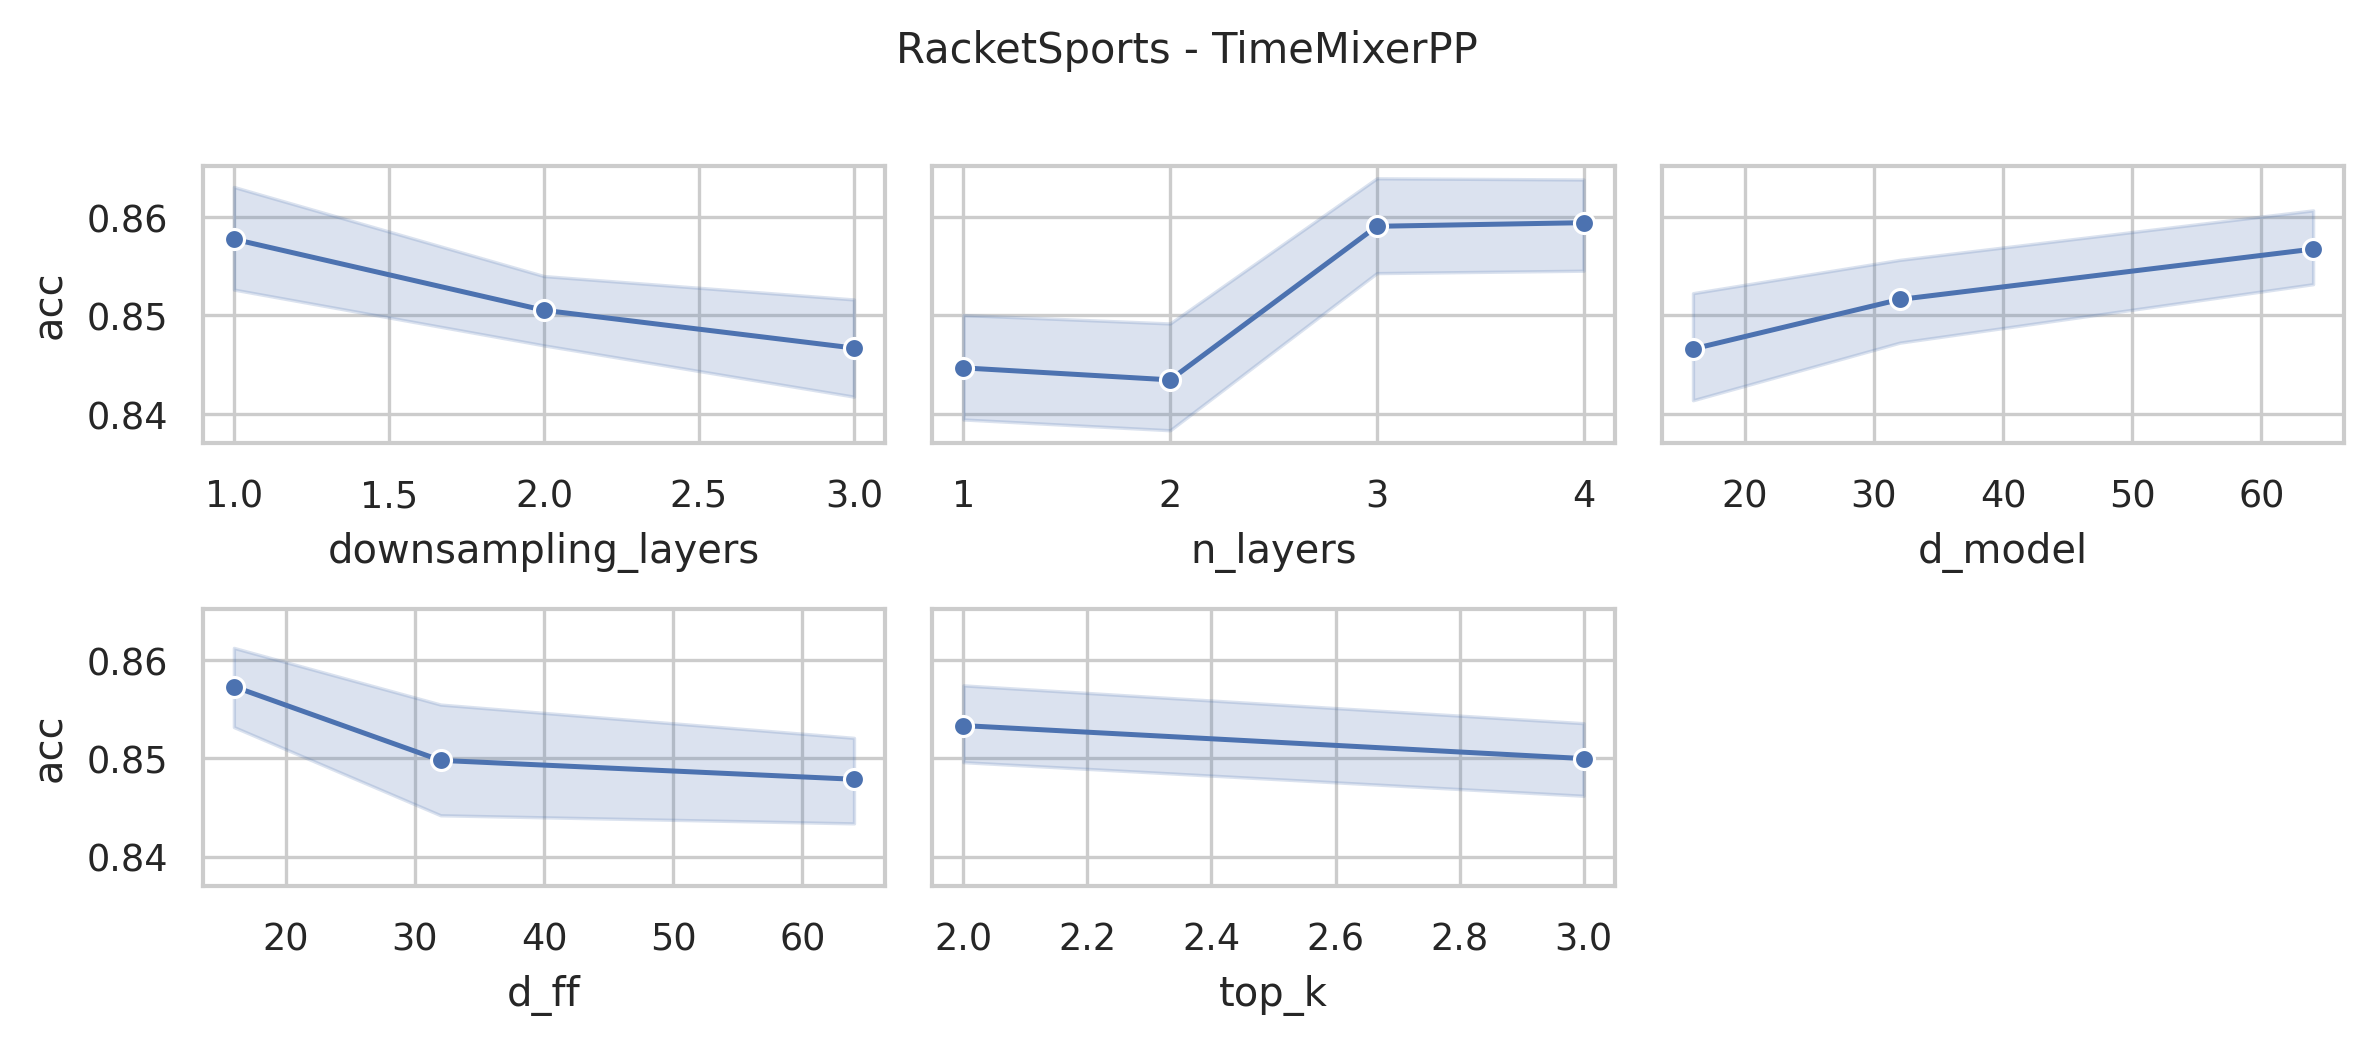

The file beside this chart, header and first rows:
data_name, model, seq_len, n_layers, d_model, n_heads, d_ff, downsampling_method, downsampling_layers, downsampling_window, top_k, acc, model_params, model_size
RacketSports, TimeMixerPP, 30, 4, 64, 8, 64, conv, 3, 2, 3, 0.8684, 18859051, 72.05
RacketSports, TimeMixerPP, 30, 4, 64, 8, 64, conv, 3, 2, 2, 0.8684, 18859051, 72.05
RacketSports, TimeMixerPP, 30, 4, 64, 8, 32, conv, 3, 2, 3, 0.8355, 9452587, 36.17
RacketSports, TimeMixerPP, 30, 4, 64, 8, 32, conv, 3, 2, 2, 0.8355, 9452587, 36.17
RacketSports, TimeMixerPP, 30, 4, 64, 8, 16, conv, 3, 2, 3, 0.8684, 4749355, 18.23
RacketSports, TimeMixerPP, 30, 4, 64, 8, 16, conv, 3, 2, 2, 0.8684, 4749355, 18.23
RacketSports, TimeMixerPP, 30, 4, 32, 8, 64, conv, 3, 2, 3, 0.8618, 9423467, 36.06
RacketSports, TimeMixerPP, 30, 4, 32, 8, 64, conv, 3, 2, 2, 0.8618, 9423467, 36.06
RacketSports, TimeMixerPP, 30, 4, 32, 8, 32, conv, 3, 2, 3, 0.875, 4719211, 18.12
RacketSports, TimeMixerPP, 30, 4, 32, 8, 32, conv, 3, 2, 2, 0.875, 4719211, 18.12
RacketSports, TimeMixerPP, 30, 4, 32, 8, 16, conv, 3, 2, 3, 0.8684, 2367083, 9.14
RacketSports, TimeMixerPP, 30, 4, 32, 8, 16, conv, 3, 2, 2, 0.8684, 2367083, 9.14
RacketSports, TimeMixerPP, 30, 4, 16, 8, 64, conv, 3, 2, 3, 0.8618, 4711819, 18.09
RacketSports, TimeMixerPP, 30, 4, 16, 8, 64, conv, 3, 2, 2, 0.8618, 4711819, 18.09
RacketSports, TimeMixerPP, 30, 4, 16, 8, 32, conv, 3, 2, 3, 0.875, 2358667, 9.11
RacketSports, TimeMixerPP, 30, 4, 16, 8, 32, conv, 3, 2, 2, 0.875, 2358667, 9.11
RacketSports, TimeMixerPP, 30, 4, 16, 8, 16, conv, 3, 2, 3, 0.8355, 1182091, 4.62
RacketSports, TimeMixerPP, 30, 4, 16, 8, 16, conv, 3, 2, 2, 0.8355, 1182091, 4.62
RacketSports, TimeMixerPP, 30, 3, 64, 8, 64, conv, 3, 2, 3, 0.8684, 14146601, 54.05
RacketSports, TimeMixerPP, 30, 3, 64, 8, 64, conv, 3, 2, 2, 0.8684, 14146601, 54.05
RacketSports, TimeMixerPP, 30, 3, 64, 8, 32, conv, 3, 2, 3, 0.8947, 7091753, 27.14
RacketSports, TimeMixerPP, 30, 3, 64, 8, 32, conv, 3, 2, 2, 0.8947, 7091753, 27.14
RacketSports, TimeMixerPP, 30, 3, 64, 8, 16, conv, 3, 2, 3, 0.8553, 3564329, 13.68
RacketSports, TimeMixerPP, 30, 3, 64, 8, 16, conv, 3, 2, 2, 0.8553, 3564329, 13.68
RacketSports, TimeMixerPP, 30, 3, 32, 8, 64, conv, 3, 2, 3, 0.8355, 7068777, 27.05
RacketSports, TimeMixerPP, 30, 3, 32, 8, 64, conv, 3, 2, 2, 0.8355, 7068777, 27.05
RacketSports, TimeMixerPP, 30, 3, 32, 8, 32, conv, 3, 2, 3, 0.8618, 3540585, 13.59
RacketSports, TimeMixerPP, 30, 3, 32, 8, 32, conv, 3, 2, 2, 0.8618, 3540585, 13.59
RacketSports, TimeMixerPP, 30, 3, 32, 8, 16, conv, 3, 2, 3, 0.8553, 1776489, 6.86
RacketSports, TimeMixerPP, 30, 3, 32, 8, 16, conv, 3, 2, 2, 0.8553, 1776489, 6.86
RacketSports, TimeMixerPP, 30, 3, 16, 8, 64, conv, 3, 2, 3, 0.8487, 3534473, 13.57
RacketSports, TimeMixerPP, 30, 3, 16, 8, 64, conv, 3, 2, 2, 0.8487, 3534473, 13.57
RacketSports, TimeMixerPP, 30, 3, 16, 8, 32, conv, 3, 2, 3, 0.8289, 1769609, 6.84
RacketSports, TimeMixerPP, 30, 3, 16, 8, 32, conv, 3, 2, 2, 0.8289, 1769609, 6.84
RacketSports, TimeMixerPP, 30, 3, 16, 8, 16, conv, 3, 2, 3, 0.8553, 887177, 3.47
RacketSports, TimeMixerPP, 30, 3, 16, 8, 16, conv, 3, 2, 2, 0.8553, 887177, 3.47
RacketSports, TimeMixerPP, 30, 2, 64, 8, 64, conv, 3, 2, 3, 0.8618, 9434151, 36.05
RacketSports, TimeMixerPP, 30, 2, 64, 8, 64, conv, 3, 2, 2, 0.8618, 9434151, 36.05
RacketSports, TimeMixerPP, 30, 2, 64, 8, 32, conv, 3, 2, 3, 0.8355, 4730919, 18.11
RacketSports, TimeMixerPP, 30, 2, 64, 8, 32, conv, 3, 2, 2, 0.8355, 4730919, 18.11
RacketSports, TimeMixerPP, 30, 2, 64, 8, 16, conv, 3, 2, 3, 0.8618, 2379303, 9.14
RacketSports, TimeMixerPP, 30, 2, 64, 8, 16, conv, 3, 2, 2, 0.8618, 2379303, 9.14
RacketSports, TimeMixerPP, 30, 2, 32, 8, 64, conv, 3, 2, 3, 0.8224, 4714087, 18.04
RacketSports, TimeMixerPP, 30, 2, 32, 8, 64, conv, 3, 2, 2, 0.8224, 4714087, 18.04
RacketSports, TimeMixerPP, 30, 2, 32, 8, 32, conv, 3, 2, 3, 0.8289, 2361959, 9.07
RacketSports, TimeMixerPP, 30, 2, 32, 8, 32, conv, 3, 2, 2, 0.8289, 2361959, 9.07
RacketSports, TimeMixerPP, 30, 2, 32, 8, 16, conv, 3, 2, 3, 0.8684, 1185895, 4.58
RacketSports, TimeMixerPP, 30, 2, 32, 8, 16, conv, 3, 2, 2, 0.8684, 1185895, 4.58
RacketSports, TimeMixerPP, 30, 2, 16, 8, 64, conv, 3, 2, 3, 0.8092, 2357127, 9.05
RacketSports, TimeMixerPP, 30, 2, 16, 8, 64, conv, 3, 2, 2, 0.8092, 2357127, 9.05
RacketSports, TimeMixerPP, 30, 2, 16, 8, 32, conv, 3, 2, 3, 0.8092, 1180551, 4.56
RacketSports, TimeMixerPP, 30, 2, 16, 8, 32, conv, 3, 2, 2, 0.8092, 1180551, 4.56
RacketSports, TimeMixerPP, 30, 2, 16, 8, 16, conv, 3, 2, 3, 0.8224, 592263, 2.32
RacketSports, TimeMixerPP, 30, 2, 16, 8, 16, conv, 3, 2, 2, 0.8224, 592263, 2.32
RacketSports, TimeMixerPP, 30, 1, 64, 8, 64, conv, 3, 2, 3, 0.8487, 4721701, 18.05
RacketSports, TimeMixerPP, 30, 1, 64, 8, 64, conv, 3, 2, 2, 0.8487, 4721701, 18.05
RacketSports, TimeMixerPP, 30, 1, 64, 8, 32, conv, 3, 2, 3, 0.8355, 2370085, 9.07
RacketSports, TimeMixerPP, 30, 1, 64, 8, 32, conv, 3, 2, 2, 0.8355, 2370085, 9.07
RacketSports, TimeMixerPP, 30, 1, 64, 8, 16, conv, 3, 2, 3, 0.8553, 1194277, 4.59
RacketSports, TimeMixerPP, 30, 1, 64, 8, 16, conv, 3, 2, 2, 0.8553, 1194277, 4.59
... 156 more rows
